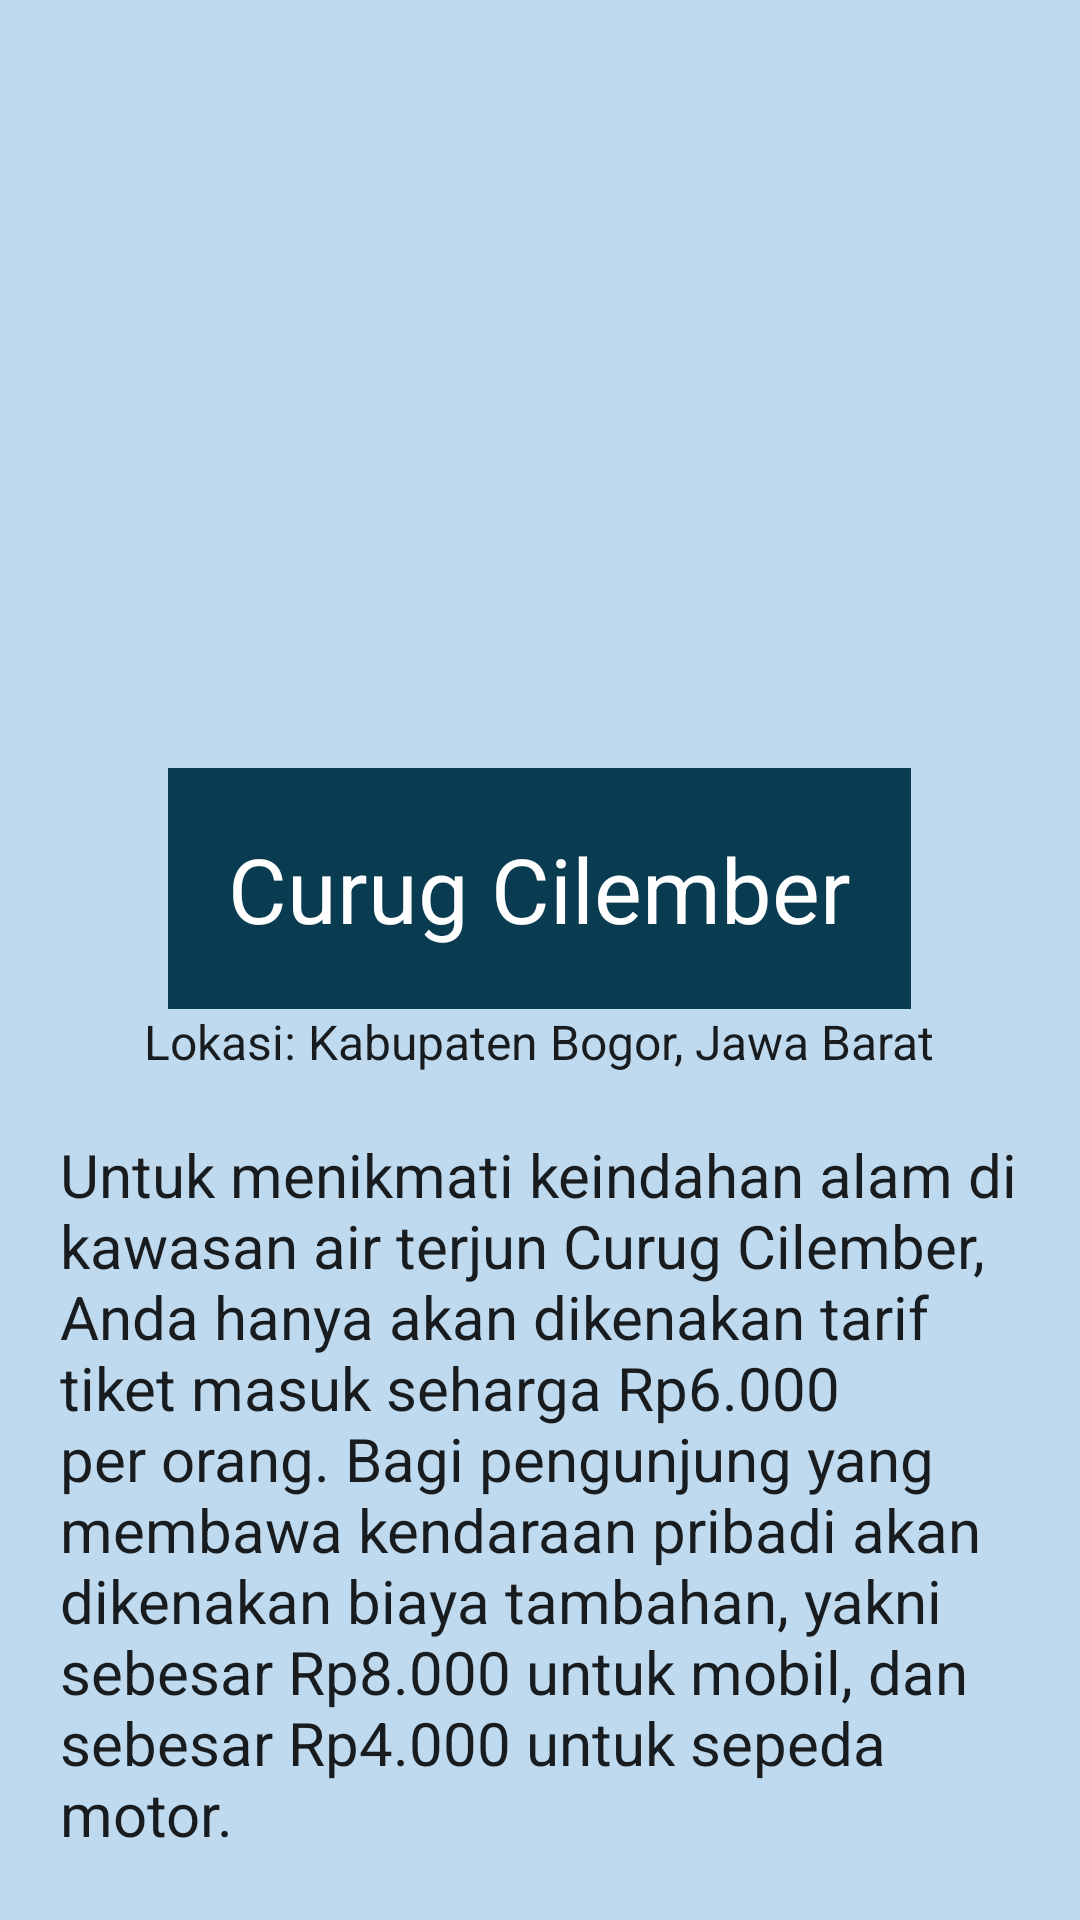

Reconstruct the res/layout file that produces this screen, plus the resources it refers to.
<!-- AndroidManifest.xml: application theme Theme.WisataQu -->
<!-- res/layout/activity_air_terjun.xml -->
<?xml version="1.0" encoding="utf-8"?>
<LinearLayout xmlns:android="http://schemas.android.com/apk/res/android"
    xmlns:app="http://schemas.android.com/apk/res-auto"
    xmlns:tools="http://schemas.android.com/tools"
    android:layout_width="match_parent"
    android:layout_height="match_parent"
    android:background="#BFDAEF"
    android:orientation="vertical"
    tools:context=".MainActivity">

    <ImageView
        android:layout_width="wrap_content"
        android:layout_height="256dp"
        android:src="@drawable/curugcilember" />

    <TextView
        android:layout_width="wrap_content"
        android:layout_height="wrap_content"
        android:layout_gravity="center"
        android:background="#093B51"
        android:padding="20dp"
        android:text="Curug Cilember"
        android:textAppearance="@style/TextAppearance.AppCompat.Body1"
        android:textColor="#FFFFFF"
        android:textSize="30dp" />

    <TextView
        android:layout_width="wrap_content"
        android:layout_height="wrap_content"
        android:layout_gravity="center"
        android:text="Lokasi: Kabupaten Bogor, Jawa Barat"
        android:textAppearance="@style/TextAppearance.AppCompat.Body1"
        android:textSize="16dp" />

    <ScrollView
        android:layout_width="wrap_content"
        android:layout_height="338dp">

        <TextView
            android:layout_width="wrap_content"
            android:layout_height="wrap_content"
            android:padding="20dp"
            android:text="@string/text2"
            android:textAppearance="@style/TextAppearance.AppCompat.Body1"
            android:textSize="20dp" />

    </ScrollView>

</LinearLayout>
<!-- resources referenced by this layout -->
<resources>
  <string name="text2">Untuk menikmati keindahan alam di kawasan air terjun Curug Cilember, Anda hanya akan dikenakan tarif tiket masuk seharga Rp6.000 per orang. Bagi pengunjung yang membawa kendaraan pribadi akan dikenakan biaya tambahan, yakni sebesar Rp8.000 untuk mobil, dan sebesar Rp4.000 untuk sepeda motor.</string>
  <style name="Theme.WisataQu" parent="Theme.AppCompat.Light.NoActionBar">
          
          <item name="colorPrimary">@color/purple_500</item>
          <item name="colorPrimaryVariant">@color/purple_700</item>
          <item name="colorOnPrimary">@color/white</item>
          
          <item name="colorSecondary">@color/teal_200</item>
          <item name="colorSecondaryVariant">@color/teal_700</item>
          <item name="colorOnSecondary">@color/black</item>
          
          <item name="android:statusBarColor" tools:targetApi="21">?attr/colorPrimaryVariant</item>
          
      </style>
  <!-- not gathered from this repository: default colours our renderer supplied (Android Studio template values) -->
  <color name="purple_500">#FF6200EE</color>
  <color name="purple_700">#FF3700B3</color>
  <color name="teal_200">#FF03DAC5</color>
  <color name="teal_700">#FF018786</color>
  <color name="black">#FF000000</color>
  <color name="white">#FFFFFFFF</color>
</resources>
